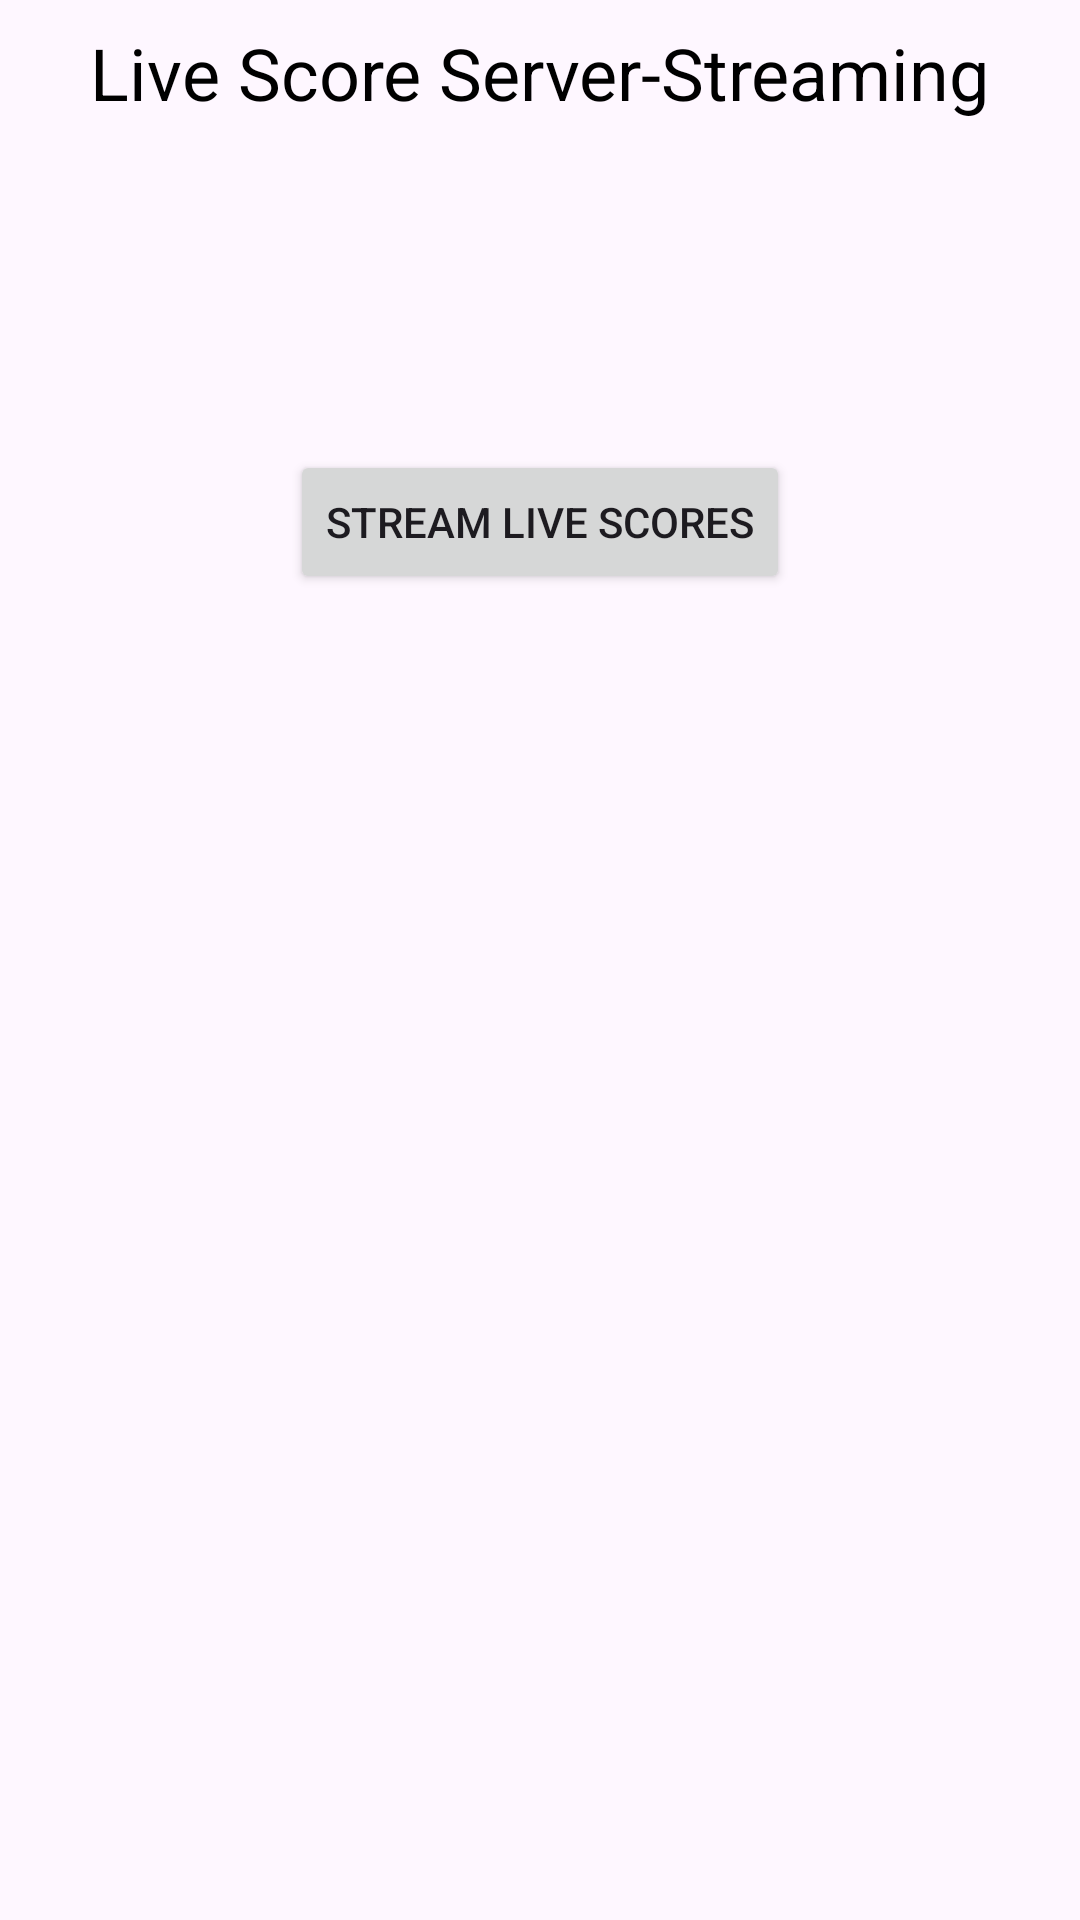

Reconstruct the res/layout file that produces this screen, plus the resources it refers to.
<!-- AndroidManifest.xml: application theme Theme.DLMSDemoAndroid -->
<!-- res/layout/activity_score_streaming.xml -->
<?xml version="1.0" encoding="utf-8"?>
<androidx.constraintlayout.widget.ConstraintLayout xmlns:android="http://schemas.android.com/apk/res/android"
    xmlns:app="http://schemas.android.com/apk/res-auto"
    xmlns:tools="http://schemas.android.com/tools"
    android:id="@+id/main"
    android:layout_width="match_parent"
    android:layout_height="match_parent"
    tools:context=".ScoreStreamingActivity">

    <TextView
        app:layout_constraintTop_toTopOf="parent"
        app:layout_constraintStart_toStartOf="parent"
        app:layout_constraintEnd_toEndOf="parent"
        android:text="Live Score Server-Streaming"
        android:textSize="24sp"
        android:layout_marginTop="8dp"
        android:textColor="@color/black"
        android:layout_width="wrap_content"
        android:layout_height="wrap_content"/>

    <Button
        android:id="@+id/startServerScores"
        android:layout_width="wrap_content"
        android:layout_height="wrap_content"
        android:text="Stream Live Scores"
        android:onClick="streamLiveScores"
        android:layout_marginTop="150dp"
        app:layout_constraintEnd_toEndOf="parent"
        app:layout_constraintStart_toStartOf="parent"
        app:layout_constraintTop_toTopOf="parent" />

    <TextView
        android:id="@+id/scoreBoard"
        app:layout_constraintTop_toBottomOf="@id/startServerScores"
        app:layout_constraintStart_toStartOf="@id/startServerScores"
        app:layout_constraintEnd_toEndOf="@id/startServerScores"
        android:layout_width="wrap_content"
        android:maxLines="8"
        android:layout_marginTop="16dp"
        android:ellipsize="start"
        android:layout_height="200dp"/>


</androidx.constraintlayout.widget.ConstraintLayout>
<!-- resources referenced by this layout -->
<resources>
  <style name="Theme.DLMSDemoAndroid" parent="Base.Theme.DLMSDemoAndroid" />
  <style name="Base.Theme.DLMSDemoAndroid" parent="Theme.Material3.DayNight.NoActionBar">
          
          
      </style>
  <!-- not gathered from this repository: default colours our renderer supplied (Android Studio template values) -->
  <color name="black">#FF000000</color>
</resources>
